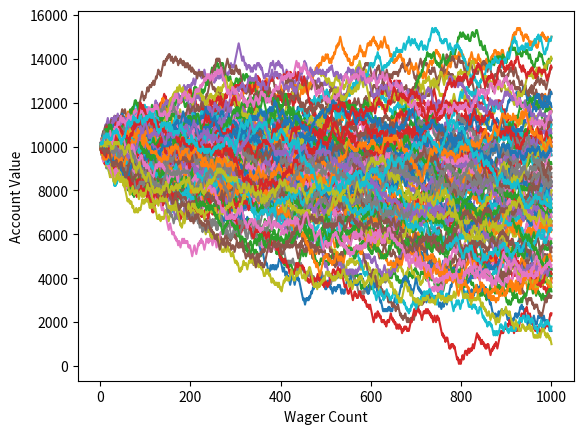

This figure's Python source:
import random

import matplotlib.pyplot as plt


def rolldice():
    roll = random.randint(1, 100)

    if roll == 100:
        return False
    elif roll <= 50:
        return False
    elif 100 > roll >= 50:
        return True


'''
Simple bettor, betting the same amount each time.
'''


def simple_bettor(funds, initial_wager, wager_count):
    value = funds
    wager = initial_wager

    # wager X
    wX = []

    # value Y
    vY = []

    # change to 1, to avoid confusion so we start @ wager 1
    # instead of wager 0 and end at 100.
    currentwager = 1

    #           change this to, less or equal.
    while currentwager <= wager_count:
        if rolldice():
            value += wager
            # append #
            wX.append(currentwager)
            vY.append(value)

        else:
            value -= wager
            # append #
            wX.append(currentwager)
            vY.append(value)

        currentwager += 1

    # print 'Funds:', value

    plt.plot(wX, vY)


x = 0

# start this off @ 1, then add, and increase 50 to 500, then 1000
while x < 100:
    simple_bettor(10000, 100, 1000)
    x += 1

plt.ylabel('Account Value')
plt.xlabel('Wager Count')
plt.show()
